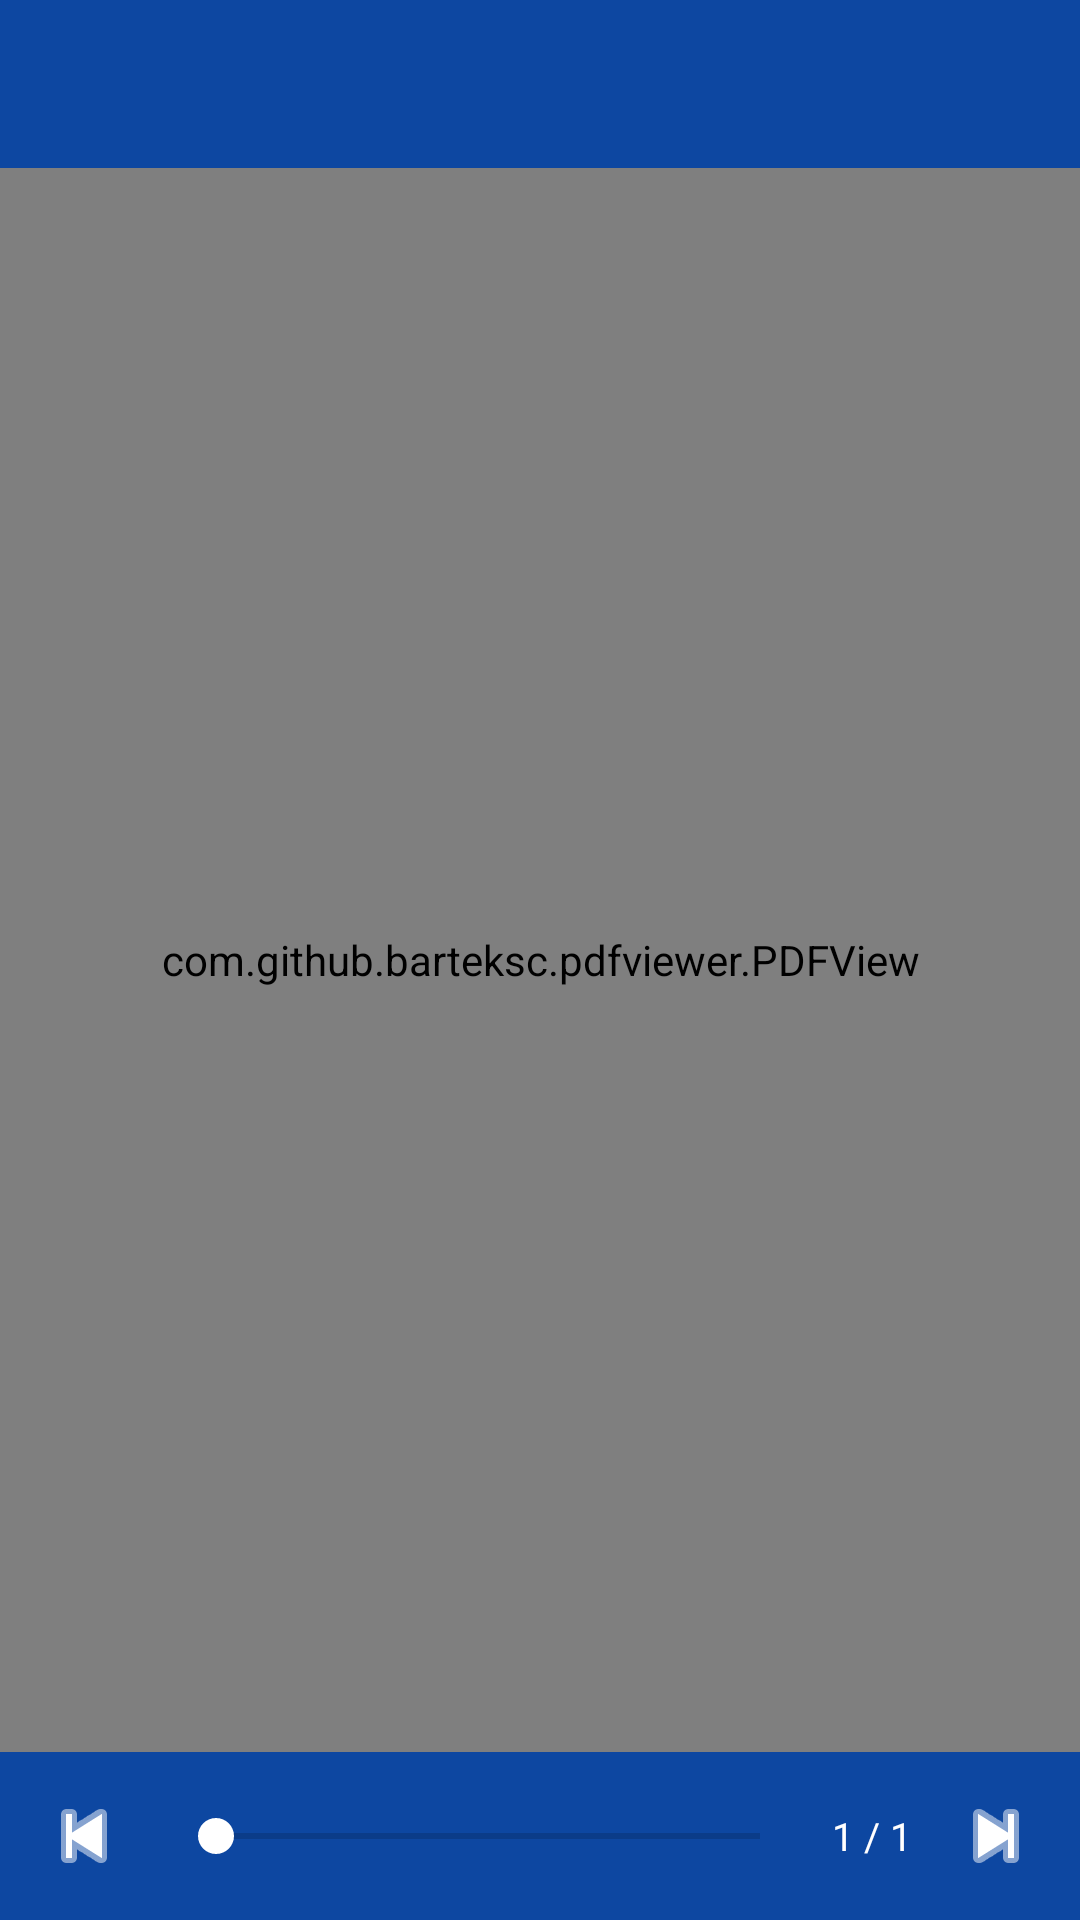

Produce the Android XML layout that renders to this screen, including the resource entries it uses.
<!-- AndroidManifest.xml: application theme Theme.OncologyHandbook -->
<!-- res/layout/activity_pdf_viewer.xml -->
<?xml version="1.0" encoding="utf-8"?>
<androidx.constraintlayout.widget.ConstraintLayout
    xmlns:android="http://schemas.android.com/apk/res/android"
    xmlns:app="http://schemas.android.com/apk/res-auto"
    android:layout_width="match_parent"
    android:layout_height="match_parent"
    android:background="@color/black">

    <com.google.android.material.appbar.MaterialToolbar
        android:id="@+id/toolbar"
        android:layout_width="match_parent"
        android:layout_height="?attr/actionBarSize"
        android:background="@color/primary_dark"
        android:theme="@style/ThemeOverlay.MaterialComponents.Dark.ActionBar"
        app:layout_constraintTop_toTopOf="parent" />

    <FrameLayout
        android:layout_width="match_parent"
        android:layout_height="0dp"
        app:layout_constraintBottom_toTopOf="@id/bottom_bar"
        app:layout_constraintTop_toBottomOf="@id/toolbar">

        <com.github.barteksc.pdfviewer.PDFView
            android:id="@+id/pdfView"
            android:layout_width="match_parent"
            android:layout_height="match_parent" />

        <ProgressBar
            android:id="@+id/progress_bar"
            android:layout_width="wrap_content"
            android:layout_height="wrap_content"
            android:layout_gravity="center"
            android:visibility="gone" />
    </FrameLayout>

    <LinearLayout
        android:id="@+id/bottom_bar"
        android:layout_width="match_parent"
        android:layout_height="wrap_content"
        android:background="@color/primary_dark"
        android:gravity="center_vertical"
        android:orientation="horizontal"
        android:padding="8dp"
        app:layout_constraintBottom_toBottomOf="parent">

        <ImageButton
            android:id="@+id/btn_prev"
            android:layout_width="40dp"
            android:layout_height="40dp"
            android:background="?attr/selectableItemBackgroundBorderless"
            android:src="@android:drawable/ic_media_previous"
            android:contentDescription="上一页"
            app:tint="@color/white" />

        <SeekBar
            android:id="@+id/seek_bar"
            android:layout_width="0dp"
            android:layout_height="wrap_content"
            android:layout_weight="1"
            android:layout_marginHorizontal="8dp"
            android:thumbTint="@color/white"
            android:progressTint="@color/white_70" />

        <TextView
            android:id="@+id/tv_page_info"
            android:layout_width="wrap_content"
            android:layout_height="wrap_content"
            android:text="1 / 1"
            android:textColor="@color/white"
            android:textSize="13sp"
            android:layout_marginEnd="8dp" />

        <ImageButton
            android:id="@+id/btn_next"
            android:layout_width="40dp"
            android:layout_height="40dp"
            android:background="?attr/selectableItemBackgroundBorderless"
            android:src="@android:drawable/ic_media_next"
            android:contentDescription="下一页"
            app:tint="@color/white" />
    </LinearLayout>

</androidx.constraintlayout.widget.ConstraintLayout>
<!-- resources referenced by this layout -->
<resources>
  <color name="black">#000000</color>
  <color name="primary_dark">#0D47A1</color>
  <color name="white">#FFFFFF</color>
  <color name="white_70">#B3FFFFFF</color>
  <style name="Theme.OncologyHandbook" parent="Theme.MaterialComponents.Light.NoActionBar">
          <item name="colorPrimary">@color/primary</item>
          <item name="colorPrimaryVariant">@color/primary_dark</item>
          <item name="colorOnPrimary">@color/white</item>
          <item name="colorSecondary">@color/accent</item>
          <item name="colorSecondaryVariant">@color/accent</item>
          <item name="colorOnSecondary">@color/white</item>
          <item name="android:statusBarColor">@color/primary_dark</item>
          <item name="android:windowBackground">@color/bg_gray</item>
      </style>
  <color name="primary">#1565C0</color>
  <color name="accent">#FF6F00</color>
  <color name="bg_gray">#F5F5F5</color>
</resources>
